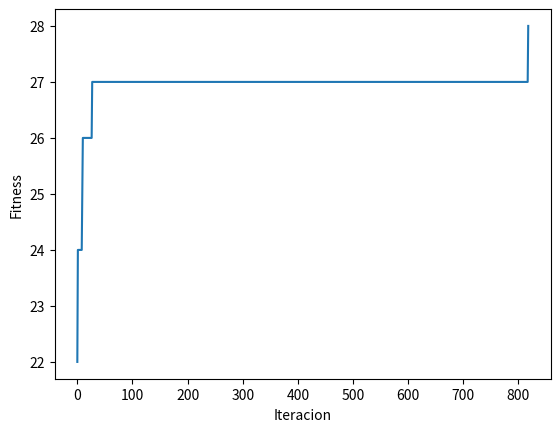

Reproduce this figure in Python.
# -*- coding: utf-8 -*-
"""Untitled16.ipynb

Automatically generated by Colaboratory.

Original file is located at
    https://colab.research.google.com/<link-removed>
"""

import numpy as np
def fitness(pop):
  fitness=[]
  for c in pop:
    clashes = 0;
    row_col_clashes = abs(len(c) - len(np.unique(c)))
    clashes += row_col_clashes
    for i in range(len(c)):
      for j in range(len(c)):
        if ( i != j):
          dx = abs(i-j) 
          dy = abs(c[i] - c[j])
          if(dx == dy):
            clashes += 1
    fitness.append(28-clashes)
  return fitness
 
def fitness_ind(p):
  clashes = 0;
  row_col_clashes = abs(len(p) - len(np.unique(p)))
  clashes += row_col_clashes
  for i in range(len(p)):
    for j in range(len(p)):
      if ( i != j):
        dx = abs(i-j) 
        dy = abs(p[i] - p[j])
        if(dx == dy):
          clashes += 1
  return 28 - clashes
 
def select_best(fit):
  val = max(fit)
  pos=0
  for i in range(0,len(fit)):
    if(fit[i] == val):
      pos=i
      break
  return pos
 
def recombinacion(target,mutant,pop,j):
  cross_points = np.random.rand(8) < 0.6
  trial = np.where(cross_points, mutant, target)
  print("trial:",trial)
  fit_target=fitness_ind(target)
  fit_trial=fitness_ind(trial)
  #print(fit_target," vs ",fit_trial)
  if(fit_trial>fit_target):
    pop[j]=trial
  print("poblacion actual",pop)
  return(pop)
 
def mutacion(pop):
  mut = 0.8
  i=0
  for j in pop:
    target = j
    print("target: ", target)
    idxs = [idx for idx in range(9) if idx != i]
    selected = np.random.choice(idxs, 3, replace=False)
    a, b, c = pop[selected]
    mutant=np.round(a + mut * (b - c))
    #print(mutant)
    mutant =np.clip(mutant,1,8)
    print("Mutant:",mutant)
    pop=recombinacion(target,mutant,pop,i)
    i=i+1
  return pop
 
tam_pob=0
mejores_salidas=[]
poblacion =np.array([np.random.randint(1,8,8)])
while(tam_pob<9):
  pop=np.random.randint(1,8,8)
  poblacion = np.concatenate((poblacion,[pop]),axis=0)
  tam_pob=tam_pob+1
print("Poblacion inicial: ",poblacion)
best_fit=0
it=0
#while(it<5000):
while(best_fit!=28):
  poblacion=mutacion(poblacion)
  fit=fitness(poblacion)
  best_fit=max(fit)
  mejores_salidas.append(best_fit)
  #print("max fitness",best_fit)
  it=it+1
print("El resultado es ",poblacion[select_best(fit)])
import matplotlib.pyplot
matplotlib.pyplot.plot(mejores_salidas)
matplotlib.pyplot.xlabel("Iteracion")
matplotlib.pyplot.ylabel("Fitness")
matplotlib.pyplot.show()